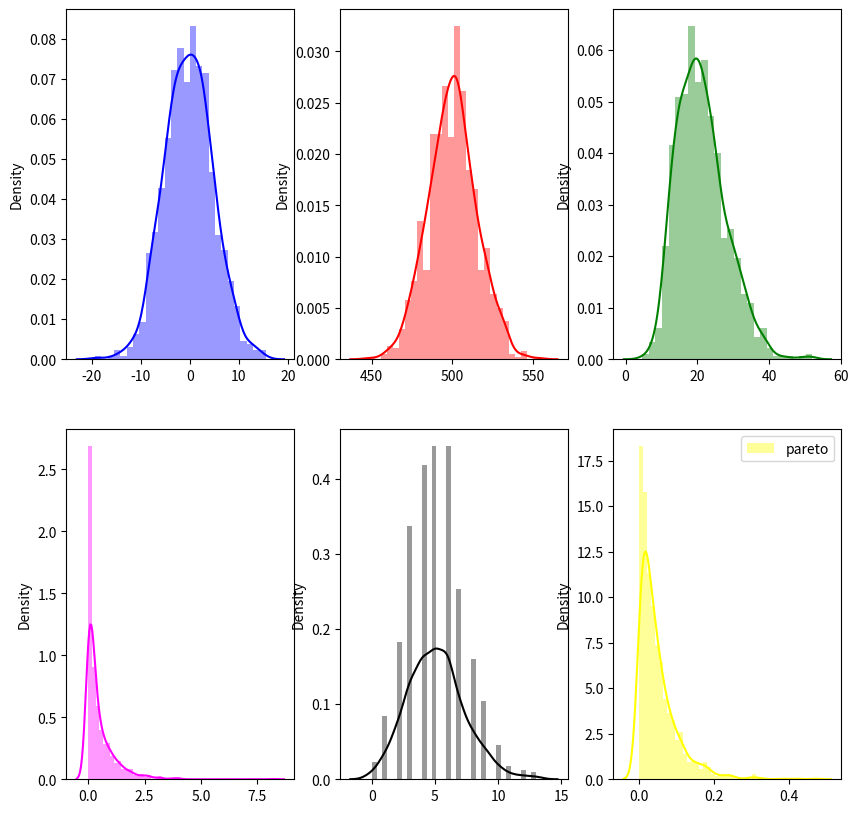
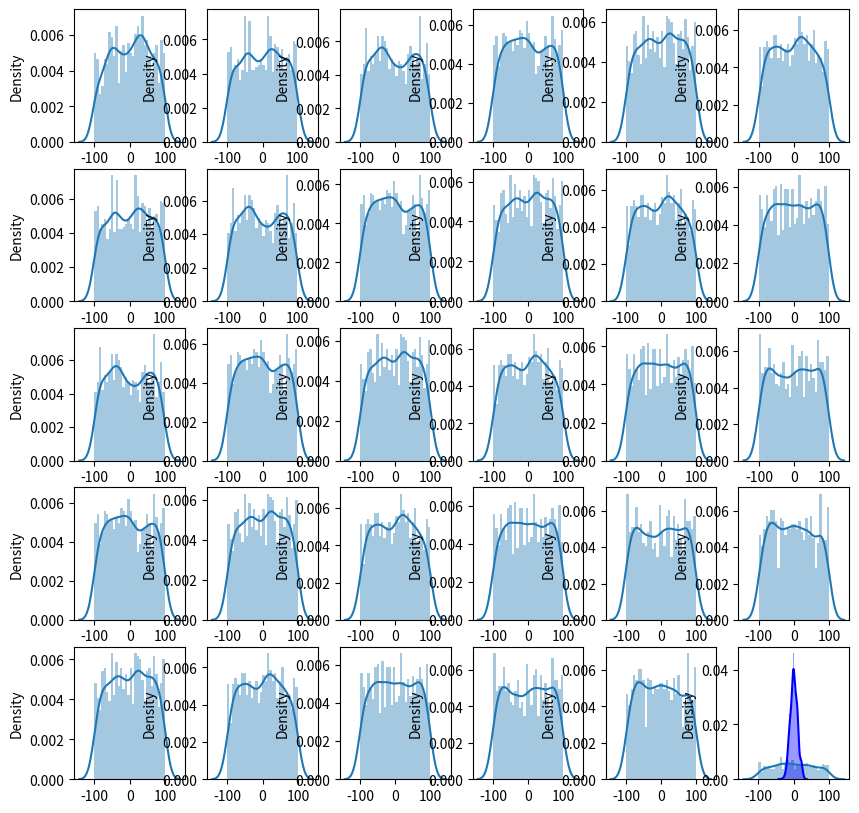

These charts were generated, in order, by the following Python code:
# -*- coding: utf-8 -*-
"""
Created on Fri Jul  5 13:44:49 2019

[redacted]
"""

#------------------------------------------------------------------------------
# Experimentation
#------------------------------------------------------------------------------

import numpy as np
import matplotlib.pyplot as plt
import seaborn as sns

rng = np.random.RandomState(21)

#-----------------------------------------------------------------------------
# Experiment on several distribution

x1 = rng.normal(loc=0, scale=5, size=1000)
x2 = rng.binomial(1000, 0.5, size=1000)
x3 = rng.chisquare(21, size=1000) 
x4 = rng.gamma(0.5, size=1000) 
x5 = rng.poisson(5, size=1000)
x6 = rng.pareto(21, size=1000)

# Testing without loop
f, ax = plt.subplots(2, 3, figsize=(10, 10))
sns.distplot(x1,color='blue', ax=ax[0, 0], label='normal')
sns.distplot(x2,color='red', ax=ax[0, 1], label='binomial')
sns.distplot(x3,color='green', ax=ax[0, 2], label='chisquare')
sns.distplot(x4,color='magenta', ax=ax[1, 0], label='gamma')
sns.distplot(x5, color='black', ax=ax[1, 1], label='poisson')
sns.distplot(x6, color='yellow', ax=ax[1, 2], label='pareto')
plt.legend()
plt.show()


#------------------------------------------------------------------------------
# Experimentation on sampling distribution

X = rng.randint(-100, 100, size=(1000, 30))
col = np.hsplit(X, list(range(1, 30)))
f, ax = plt.subplots(5, 6, figsize=(10, 10))
for i in range(5):
    for j in range(6):
        sns.distplot(col[i+j], bins=30, ax=ax[i, j])
plt.show()

# Now take the mean from all row
mean_array = X.mean(axis=1)
sns.distplot(mean_array, color='blue', bins=30)




